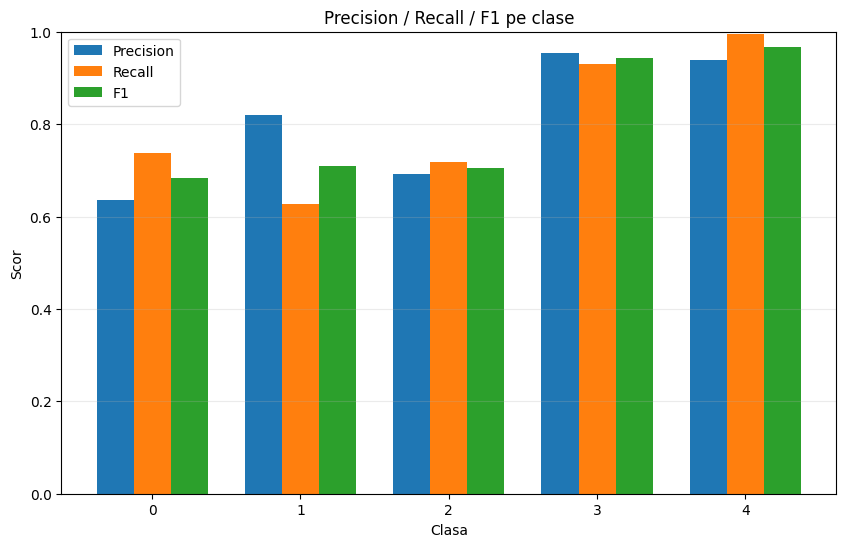

The table this chart was drawn from, first rows:
class, precision, recall, f1, support
0, 0.6359, 0.737, 0.6827, 1000
1, 0.8194, 0.6262, 0.7099, 971
2, 0.6931, 0.718, 0.7053, 1000
3, 0.9539, 0.931, 0.9423, 1000
4, 0.9395, 0.994, 0.966, 1000
